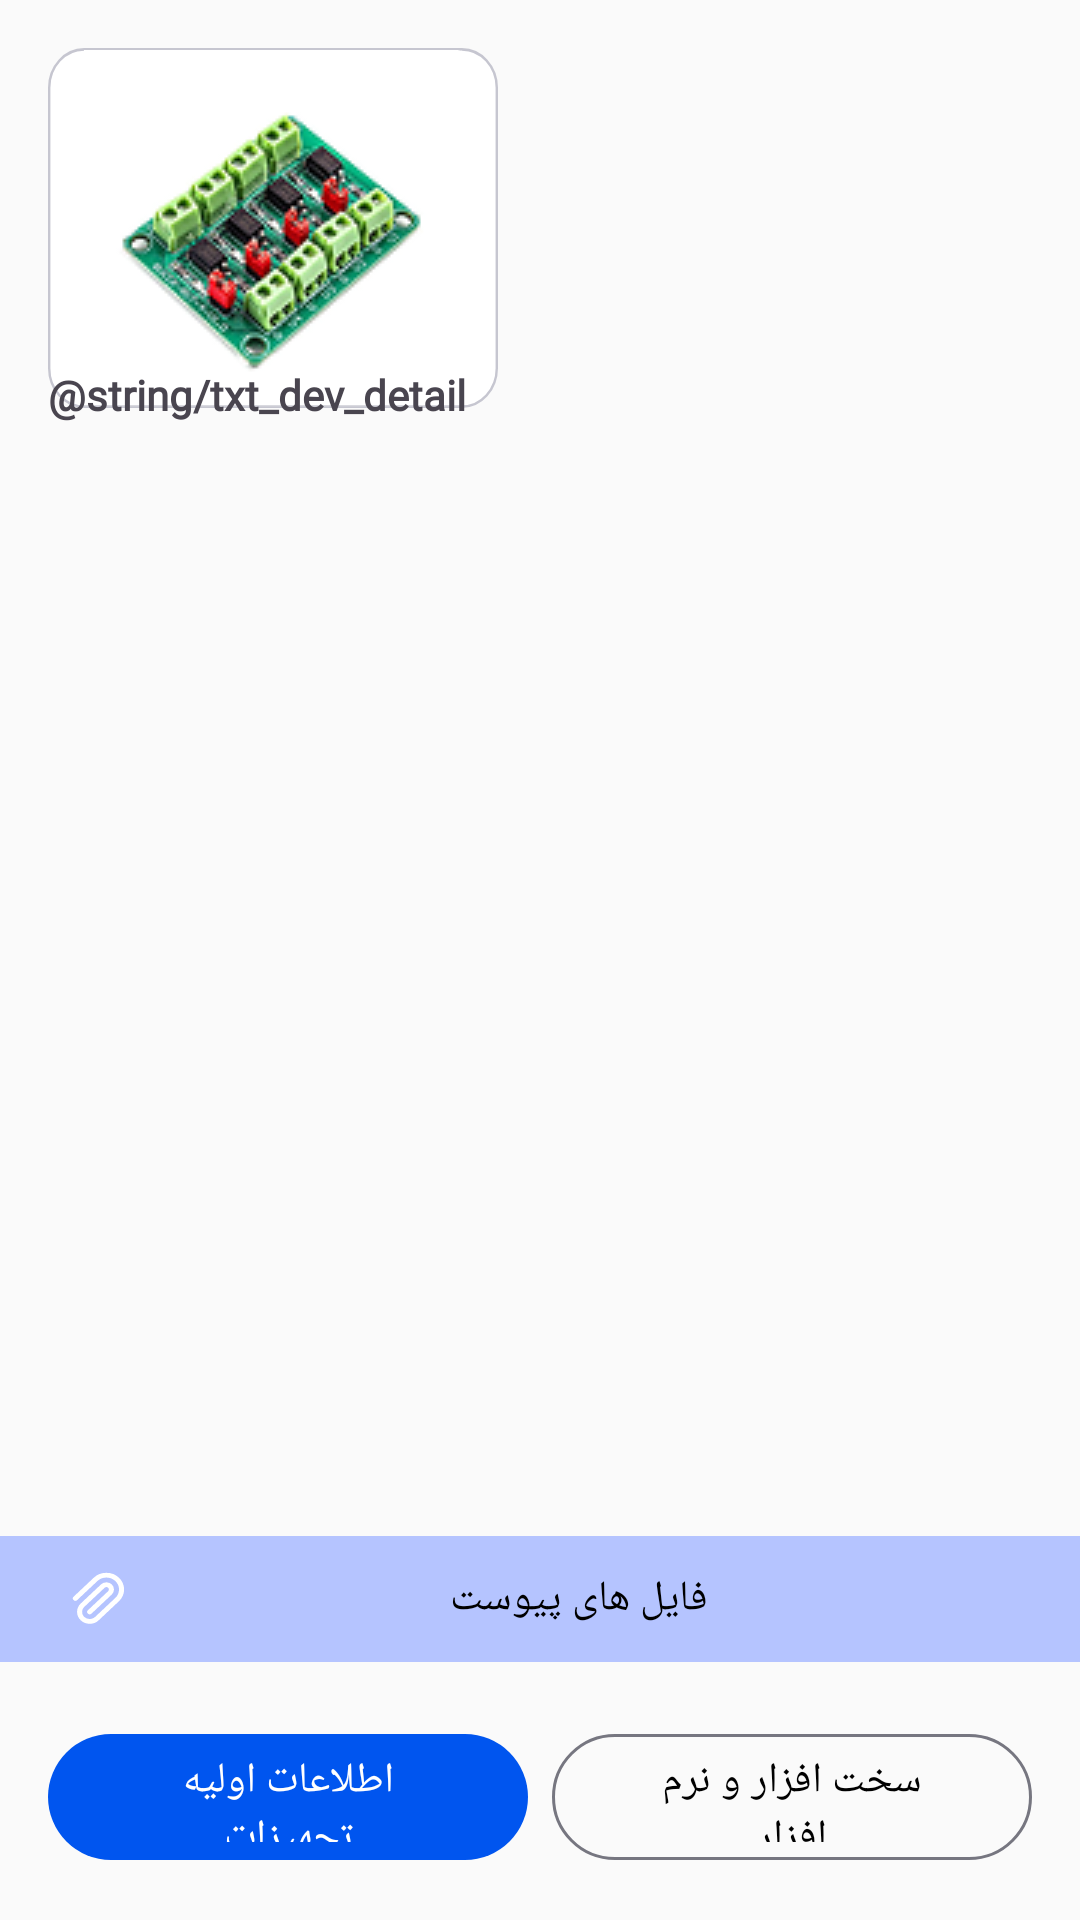

Produce the Android XML layout that renders to this screen, including the resource entries it uses.
<!-- AndroidManifest.xml: application theme AppTheme -->
<!-- res/layout/fragment_description.xml -->
<?xml version="1.0" encoding="utf-8"?>
<androidx.constraintlayout.widget.ConstraintLayout xmlns:android="http://schemas.android.com/apk/res/android"
    xmlns:app="http://schemas.android.com/apk/res-auto"
    xmlns:tools="http://schemas.android.com/tools"
    android:layout_width="match_parent"
    android:layout_height="match_parent">

    <TextView
        android:id="@+id/txt_equipment_name"
        android:layout_width="0dp"
        android:layout_height="30dp"
        android:layout_marginStart="8dp"
        android:layout_marginTop="8dp"
        android:layout_marginEnd="16dp"
        android:maxLines="2"
        android:textColor="@color/md_theme_scrim"
        android:textSize="16sp"
        android:textStyle="bold"
        app:layout_constraintEnd_toEndOf="parent"
        app:layout_constraintHorizontal_bias="0.0"
        app:layout_constraintStart_toEndOf="@+id/img_equipment"
        app:layout_constraintTop_toTopOf="parent"
        tools:text="@string/txt_dev_name" />


    <TextView
        android:id="@+id/txt_equipment_version"
        android:layout_width="0dp"
        android:layout_height="30dp"
        android:layout_marginStart="16dp"
        android:layout_marginTop="8dp"
        android:layout_marginEnd="16dp"
        android:textStyle="bold"
        android:maxLines="1"
        tools:text="@string/txt_dev_version"
        android:textColor="@color/md_theme_scrim"
        android:textSize="16sp"
        app:layout_constraintEnd_toEndOf="parent"
        app:layout_constraintHorizontal_bias="0.0"
        app:layout_constraintStart_toEndOf="@+id/img_equipment"
        app:layout_constraintTop_toBottomOf="@+id/txt_equipment_name" />

    <TextView
        android:id="@+id/txt_equipment_type"
        android:layout_width="0dp"
        android:layout_height="30dp"
        android:layout_marginStart="16dp"
        android:layout_marginTop="8dp"
        android:layout_marginEnd="16dp"
        android:textStyle="bold"
        tools:text="@string/txt_dev_type"
        android:textColor="@color/md_theme_scrim"
        android:textSize="16sp"
        app:layout_constraintEnd_toEndOf="parent"
        app:layout_constraintHorizontal_bias="0.0"
        app:layout_constraintStart_toEndOf="@+id/img_equipment"
        app:layout_constraintTop_toBottomOf="@+id/txt_equipment_version" />

    <ImageView
        android:id="@+id/img_equipment"
        android:layout_width="wrap_content"
        android:layout_height="wrap_content"
        android:layout_marginStart="16dp"
        android:layout_marginTop="16dp"
        android:background="@drawable/img_eq"
        android:scaleType="centerInside"
        android:src="@drawable/der_img_equipment"
        app:layout_constraintStart_toStartOf="parent"
        app:layout_constraintTop_toTopOf="parent" />

    <com.google.android.material.button.MaterialButton
        android:id="@+id/btn_attachment"
        android:layout_width="match_parent"
        android:layout_height="50dp"
        android:backgroundTint="@color/md_theme_inversePrimary"
        android:contentDescription="فایل های پیوست"
        android:text="فایل های پیوست"
        android:textColor="@color/black"
        app:cornerRadius="0dp"
        app:icon="@drawable/ic_attachment"
        app:layout_constraintBottom_toTopOf="@+id/top_button_nav"
        app:layout_constraintEnd_toEndOf="parent"
        app:layout_constraintHorizontal_bias="0.0"
        app:layout_constraintStart_toStartOf="parent"
        tools:ignore="TextContrastCheck" />


    <LinearLayout
        android:id="@+id/top_button_nav"
        android:layout_width="match_parent"
        android:layout_height="wrap_content"
        android:layout_gravity="bottom"
        android:gravity="center"
        android:orientation="horizontal"
        android:padding="16dp"
        app:layout_constraintBottom_toBottomOf="parent"
        app:layout_constraintStart_toStartOf="parent">

        <com.google.android.material.button.MaterialButton
            android:layout_width="0dp"
            android:layout_height="50dp"
            android:layout_weight="1"
            android:text="اطلاعات اولیه تجهیزات" />

        <Space
            android:layout_width="8dp"
            android:layout_height="wrap_content" />

        <com.google.android.material.button.MaterialButton
            android:layout_height="50dp"
            android:layout_weight="1"
            android:layout_width="0dp"
            android:backgroundTint="@color/md_theme_background"
            app:strokeColor="@color/md_theme_outline"
            app:strokeWidth="1dp"
            android:textColor="@color/black"
            android:text="سخت افزار و نرم افزار" />
    </LinearLayout>

    <TextView
        android:id="@+id/textView2"
        android:layout_width="match_parent"
        android:text="@string/txt_dev_detail"
        android:textColor="@color/md_theme_scrim"
        android:layout_height="30dp"
        android:textStyle="bold"
        android:layout_marginStart="16dp"
        android:layout_marginTop="8dp"
        android:layout_marginEnd="16dp"
        app:layout_constraintEnd_toEndOf="parent"
        app:layout_constraintStart_toStartOf="parent"
        app:layout_constraintTop_toBottomOf="@+id/txt_equipment_type" />

    <ScrollView
        android:layout_width="match_parent"
        android:layout_height="0dp"
        android:layout_marginTop="8dp"
        app:layout_constraintBottom_toTopOf="@+id/btn_attachment"
        app:layout_constraintEnd_toEndOf="parent"
        app:layout_constraintStart_toStartOf="parent"
        app:layout_constraintTop_toBottomOf="@+id/textView2">

        <LinearLayout
            android:layout_width="match_parent"
            android:layout_height="wrap_content"
            android:orientation="vertical">


            <TextView
                android:id="@+id/txt_equipment_detail"
                android:layout_width="match_parent"
                android:layout_height="wrap_content"
                android:layout_marginStart="16dp"
                android:layout_marginEnd="16dp"
                android:layout_marginBottom="8dp"
                android:lineSpacingExtra="4dp"
                android:textColor="@color/md_theme_scrim"
                android:textSize="16sp"
                tools:text="@string/txt_dev_detail" />
        </LinearLayout>
    </ScrollView>


</androidx.constraintlayout.widget.ConstraintLayout>
<!-- resources referenced by this layout -->
<resources>
  <color name="black">#FF000000</color>
  <color name="md_theme_background">#FAFAFA</color>
  <color name="md_theme_inversePrimary">#B5C4FF</color>
  <color name="md_theme_outline">#767680</color>
  <!-- drawable img_eq (drawable) -->
  <vector xmlns:android="http://schemas.android.com/apk/res/android"
      android:width="150dp"
      android:height="120dp"
      android:viewportWidth="187"
      android:viewportHeight="136">
    <path
        android:strokeWidth="1"
        android:pathData="M15,0.5L172,0.5A14.5,14.5 0,0 1,186.5 15L186.5,121A14.5,14.5 0,0 1,172 135.5L15,135.5A14.5,14.5 0,0 1,0.5 121L0.5,15A14.5,14.5 0,0 1,15 0.5z"
        android:fillColor="#ffffff"
        android:strokeColor="@color/md_theme_outlineVariant"/>
  </vector>
  <color name="white">#FFFFFFFF</color>
  <color name="md_theme_outlineVariant">#C6C6D0</color>
  <color name="md_theme_primary">#0055EF</color>
  <color name="md_theme_onPrimary">#FFFFFF</color>
  <color name="md_theme_primaryContainer">#DCE1FF</color>
  <color name="md_theme_onPrimaryContainer">#00205B</color>
  <color name="md_theme_secondary">#4A5568</color>
  <color name="md_theme_onSecondary">#FFFFFF</color>
  <color name="md_theme_secondaryContainer">#E2E8F0</color>
  <color name="md_theme_onSecondaryContainer">#1A202C</color>
  <color name="md_theme_tertiary">#3366CC</color>
  <color name="md_theme_onTertiary">#FFFFFF</color>
  <color name="md_theme_tertiaryContainer">#D0E2FF</color>
  <color name="md_theme_onTertiaryContainer">#00205B</color>
  <color name="md_theme_error">#BA1A1A</color>
  <color name="md_theme_onError">#FFFFFF</color>
  <color name="md_theme_errorContainer">#FFDAD6</color>
  <color name="md_theme_onErrorContainer">#93000A</color>
  <color name="md_theme_onBackground">#1A1B21</color>
  <color name="md_theme_surface">#FFFFFF</color>
  <color name="md_theme_onSurface">#1A1B21</color>
  <color name="md_theme_surfaceVariant">#E2E1EC</color>
  <color name="md_theme_onSurfaceVariant">#45464F</color>
  <color name="md_theme_inverseSurface">#2F3036</color>
  <color name="md_theme_inverseOnSurface">#F1F0F7</color>
  <color name="md_theme_primaryFixed">#DCE1FF</color>
  <color name="md_theme_onPrimaryFixed">#00205B</color>
  <color name="md_theme_primaryFixedDim">#B5C4FF</color>
  <color name="md_theme_onPrimaryFixedVariant">#00205B</color>
  <color name="md_theme_secondaryFixed">#E2E8F0</color>
  <color name="md_theme_onSecondaryFixed">#1A202C</color>
  <color name="md_theme_secondaryFixedDim">#CBD5E0</color>
  <color name="md_theme_onSecondaryFixedVariant">#1A202C</color>
  <color name="md_theme_tertiaryFixed">#D0E2FF</color>
  <color name="md_theme_onTertiaryFixed">#00205B</color>
  <color name="md_theme_tertiaryFixedDim">#A4C2FF</color>
  <color name="md_theme_onTertiaryFixedVariant">#00205B</color>
  <color name="md_theme_surfaceDim">#E5E7EB</color>
  <color name="md_theme_surfaceBright">#FFFFFF</color>
  <color name="md_theme_surfaceContainerLowest">#FFFFFF</color>
  <color name="md_theme_surfaceContainerLow">#F9FAFB</color>
  <color name="md_theme_surfaceContainer">#F3F4F6</color>
  <color name="md_theme_surfaceContainerHigh">#E5E7EB</color>
  <color name="md_theme_surfaceContainerHighest">#D1D5DB</color>
</resources>
